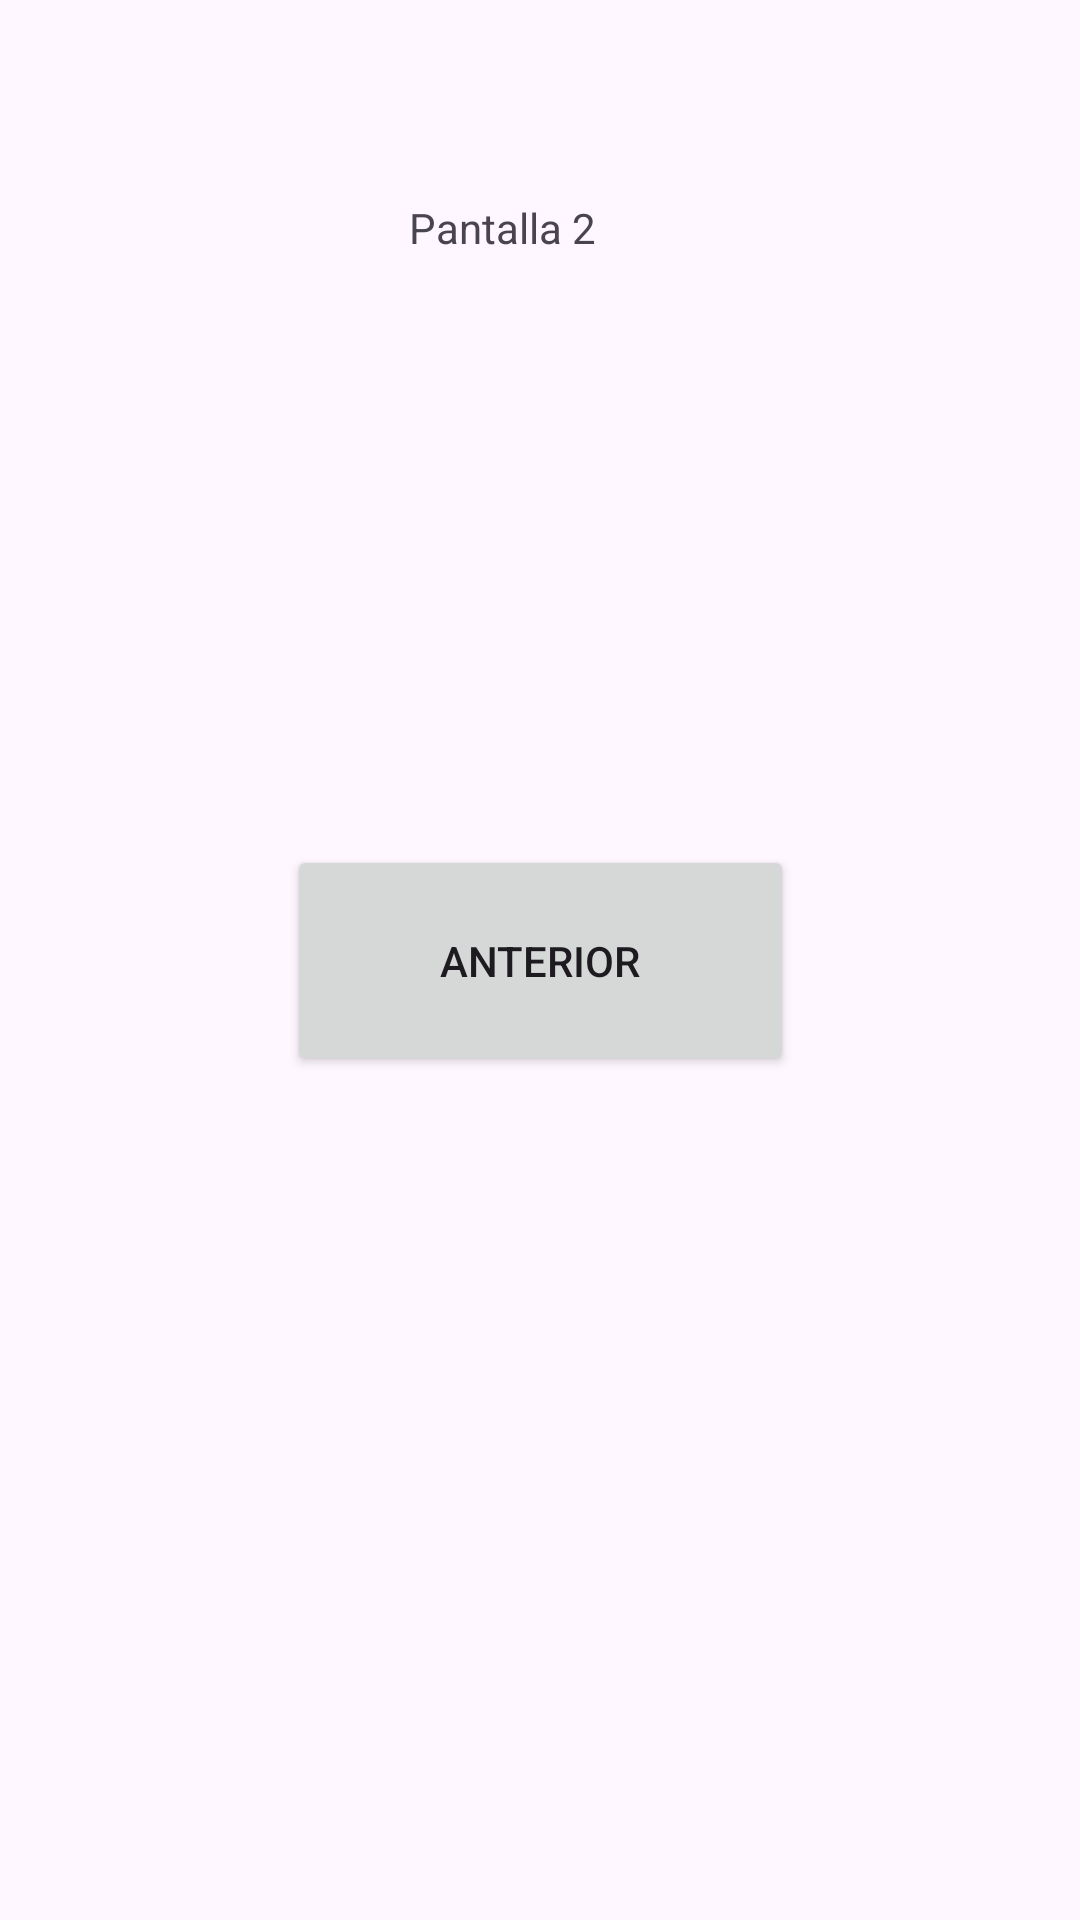

This screen was rendered from an Android layout file. Write that file and the resources it references.
<!-- AndroidManifest.xml: application theme Theme._05_Activity -->
<!-- res/layout/activity_main2.xml -->
<?xml version="1.0" encoding="utf-8"?>
<androidx.constraintlayout.widget.ConstraintLayout xmlns:android="http://schemas.android.com/apk/res/android"
    xmlns:app="http://schemas.android.com/apk/res-auto"
    xmlns:tools="http://schemas.android.com/tools"
    android:layout_width="match_parent"
    android:layout_height="match_parent"
    tools:context=".MainActivity2">

    <TextView
        android:id="@+id/textView2"
        android:layout_width="86dp"
        android:layout_height="30dp"
        android:text="Pantalla 2"
        app:layout_constraintBottom_toBottomOf="parent"
        app:layout_constraintEnd_toEndOf="parent"
        app:layout_constraintHorizontal_bias="0.498"
        app:layout_constraintStart_toStartOf="parent"
        app:layout_constraintTop_toTopOf="parent"
        app:layout_constraintVertical_bias="0.109" />

    <Button
        android:id="@+id/button"
        android:layout_width="169dp"
        android:layout_height="77dp"
        android:text="Anterior"
        android:onClick="siguiente"
        app:layout_constraintBottom_toBottomOf="parent"
        app:layout_constraintEnd_toEndOf="parent"
        app:layout_constraintStart_toStartOf="parent"
        app:layout_constraintTop_toTopOf="parent" />
</androidx.constraintlayout.widget.ConstraintLayout>
<!-- resources referenced by this layout -->
<resources>
  <style name="Theme._05_Activity" parent="Base.Theme._05_Activity" />
  <style name="Base.Theme._05_Activity" parent="Theme.Material3.DayNight.NoActionBar">
          
          
      </style>
</resources>
